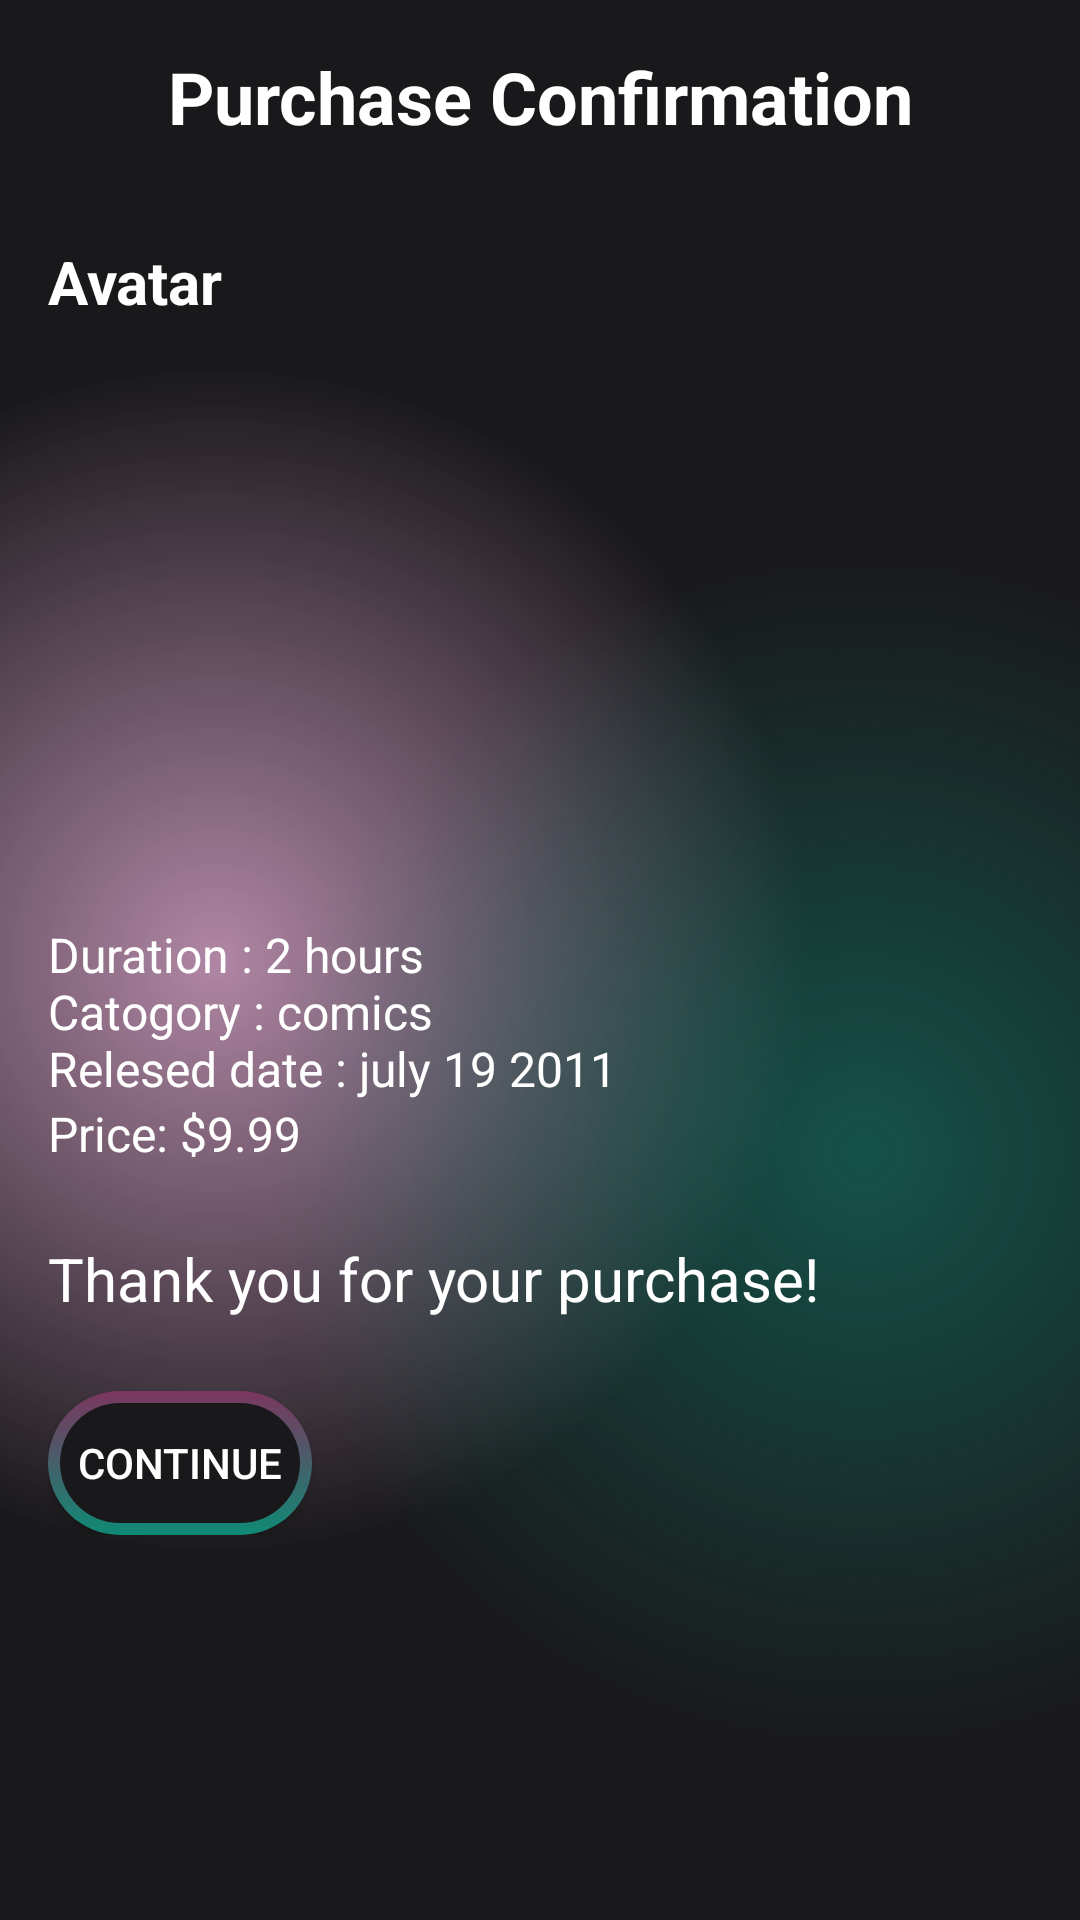

Layout XML and referenced resources for this Android screen:
<!-- AndroidManifest.xml: application theme Theme.LabExam2 -->
<!-- res/layout/activity_purchase_confirmation.xml -->
<?xml version="1.0" encoding="utf-8"?>
<androidx.constraintlayout.widget.ConstraintLayout xmlns:android="http://schemas.android.com/apk/res/android"
    xmlns:app="http://schemas.android.com/apk/res-auto"
    xmlns:tools="http://schemas.android.com/tools"
    android:layout_width="match_parent"
    android:layout_height="match_parent"
    android:background="@color/main_background"
    tools:context=".PurchaseConfirmationActivity">


    <ScrollView
        android:layout_width="match_parent"
        android:layout_height="match_parent"
        android:background="@drawable/gradient_color_background"
        app:layout_constraintBottom_toBottomOf="parent"
        app:layout_constraintEnd_toStartOf="parent"
        app:layout_constraintStart_toEndOf="parent"
        app:layout_constraintTop_toBottomOf="parent">




        <LinearLayout
            android:layout_width="match_parent"
            android:layout_height="wrap_content"
            android:orientation="vertical">

            
            <TextView
                android:id="@+id/textViewHeader"
                android:layout_width="match_parent"
                android:layout_height="wrap_content"
                android:text="@string/PC_1"
                android:textSize="24sp"
                android:textStyle="bold"
                android:padding="16dp"
                android:gravity="center"
                android:textColor="@color/white"
                app:layout_constraintTop_toTopOf="parent"/>

            
            <LinearLayout
                android:id="@+id/layoutPurchasedMovieDetails"
                android:layout_width="match_parent"
                android:layout_height="wrap_content"
                android:orientation="vertical"
                android:padding="16dp"
                app:layout_constraintTop_toBottomOf="@id/textViewHeader">

                
                <TextView
                    android:id="@+id/textViewMovieTitle"
                    android:layout_width="match_parent"
                    android:layout_height="wrap_content"
                    android:text="@string/F_2"
                    android:textColor="@color/white"
                    android:textSize="20sp"
                    android:textStyle="bold"/>

                
                <ImageView
                    android:id="@+id/imageView3"
                    android:layout_width="150dp"
                    android:layout_height="200dp"
                    android:src="@drawable/ava"
                    />

                <TextView
                    android:id="@+id/textViewMovieDescription"
                    android:layout_width="match_parent"
                    android:layout_height="wrap_content"
                    android:text="@string/AVA_1"
                    android:textColor="@color/white"
                    android:textSize="16sp"/>

                
                <TextView
                    android:id="@+id/textViewPrice"
                    android:layout_width="match_parent"
                    android:layout_height="wrap_content"
                    android:text="@string/PM_2"
                    android:textColor="@color/white"
                    android:textSize="16sp"/>

    
    <TextView
        android:id="@+id/textViewThankYou"
        android:layout_width="wrap_content"
        android:layout_height="wrap_content"
        android:text="@string/PC_2"
        android:textSize="20sp"
        android:textColor="@color/white"
        app:layout_constraintTop_toBottomOf="@id/layoutPurchasedMovieDetails"
        app:layout_constraintStart_toStartOf="parent"
        app:layout_constraintEnd_toEndOf="parent"
        android:layout_marginTop="24dp"/>

    
                <androidx.appcompat.widget.AppCompatButton
        android:id="@+id/buttonContinue"
        android:layout_width="wrap_content"
        android:layout_height="wrap_content"
        android:text="@string/PC_3"
        android:textColor="@color/white"
        android:background="@drawable/btn_background"
        app:layout_constraintTop_toBottomOf="@id/textViewThankYou"
        app:layout_constraintStart_toStartOf="parent"
        app:layout_constraintEnd_toEndOf="parent"
        android:layout_marginTop="24dp"/>


            </LinearLayout>
        </LinearLayout>
    </ScrollView>
</androidx.constraintlayout.widget.ConstraintLayout>
<!-- resources referenced by this layout -->
<resources>
  <!-- drawable btn_background (drawable) -->
  <?xml version="1.0" encoding="utf-8"?>
  <layer-list xmlns:android="http://schemas.android.com/apk/res/android">
  <item>
      <shape android:shape="rectangle">
          <corners android:radius="50dp"/>
          <gradient android:startColor="#7c3660"
              android:endColor="#0f8a75"
              android:type="linear"
              android:angle="368"/>
          <size android:width="24dp" android:height="24dp"/>
      </shape>
  </item>
      <item android:top="4dp" android:bottom="4dp" android:left="4dp" android:right="4dp">
  <shape android:shape="rectangle">
      <corners android:radius="50dp"/>
      <solid android:color="#19191b"/>
  </shape>
      </item>
  </layer-list>
  <!-- drawable gradient_color_background (drawable) -->
  <?xml version="1.0" encoding="utf-8"?>
  <layer-list xmlns:android="http://schemas.android.com/apk/res/android">
  <item>
      <shape>
          <gradient android:startColor="#997c3668"
              android:centerColor="#19191b"
              android:endColor="#19191b"
              android:type="radial"
              android:gradientRadius="110%p"
              android:centerX="0.2"
              android:centerY="0.5"/>
      </shape>
  </item>
      <item>
          <shape>
              <gradient android:startColor="#800f8a75"
                  android:centerColor="@android:color/transparent"
                  android:endColor="@android:color/transparent"
                  android:gradientRadius="110%p"
                  android:centerY="0.6"
                  android:centerX="0.8"
                  android:type="radial"/>
          </shape>
      </item>
  </layer-list>
  <string name="AVA_1">Duration : 2 hours\nCatogory : comics\nRelesed date : july 19 2011</string>
  <string name="F_2">Avatar</string>
  <string name="PC_1">Purchase Confirmation</string>
  <string name="PC_2">Thank you for your purchase!</string>
  <string name="PC_3">Continue</string>
  <string name="PM_2">Price: $9.99</string>
  <style name="Theme.LabExam2" parent="Base.Theme.LabExam2" />
  <style name="Base.Theme.LabExam2" parent="Theme.MaterialComponents.DayNight.NoActionBar">
          
          
      </style>
  <!-- not gathered from this repository: default colours our renderer supplied (Android Studio template values) -->
  <color name="white">#FFFFFFFF</color>
</resources>
